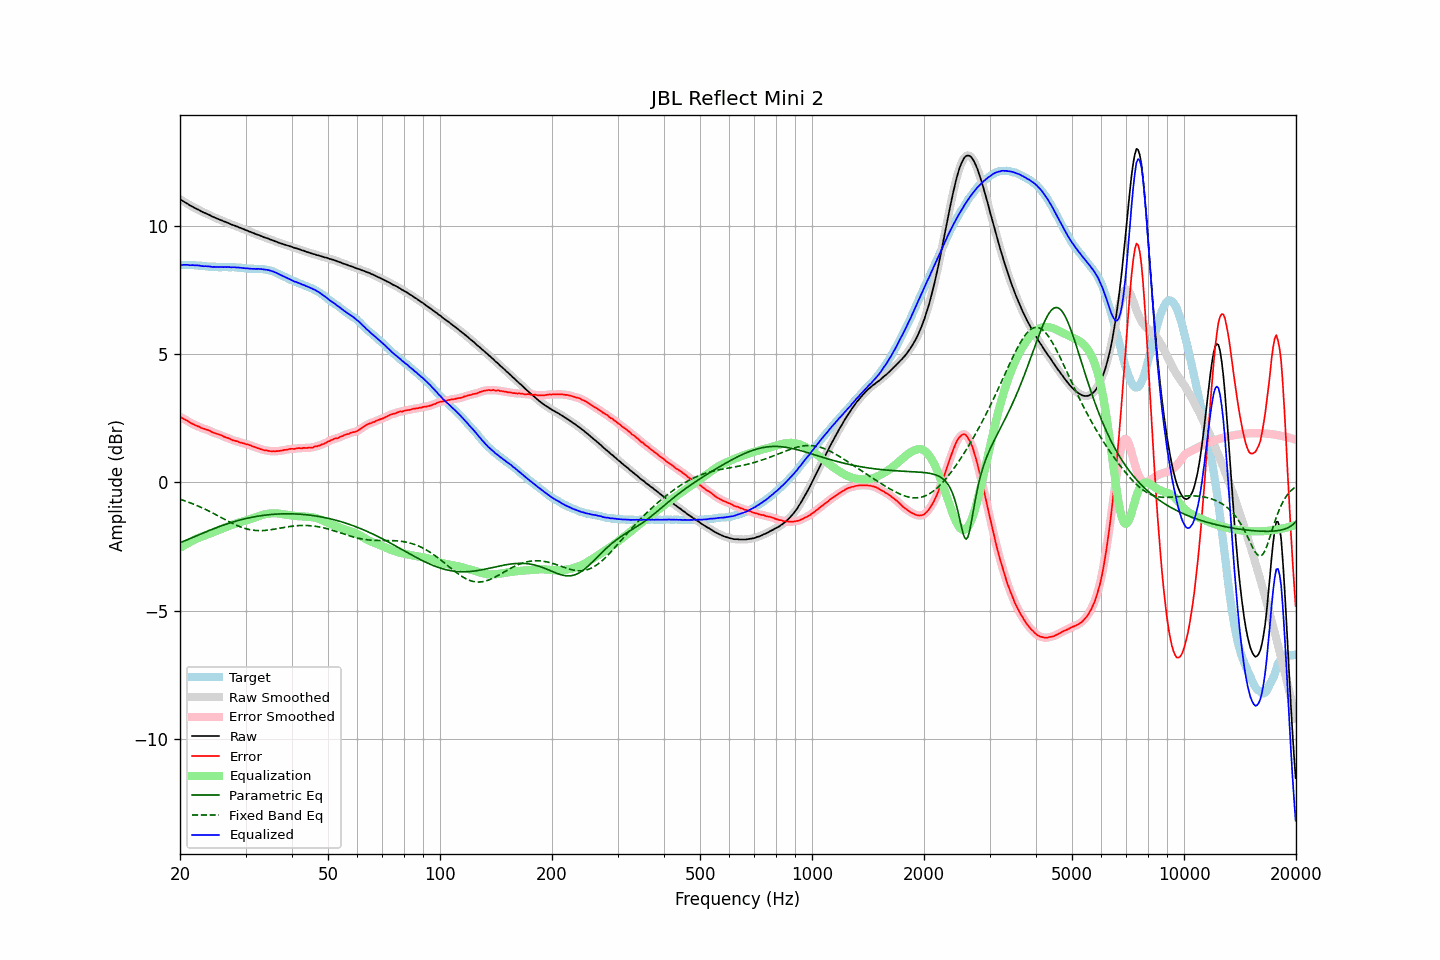

The data file committed next to this chart (first rows):
frequency, raw, error, smoothed, error_smoothed, equalization, parametric_eq, fixed_band_eq, equalized_raw, equalized_smoothed, target
20.00, 11.02, 2.55, 11.02, 2.55, -2.56, -2.35, -0.66, 8.46, 8.46, 8.47
20.20, 10.98, 2.51, 10.98, 2.52, -2.52, -2.33, -0.68, 8.46, 8.47, 8.47
20.40, 10.95, 2.48, 10.95, 2.48, -2.48, -2.30, -0.70, 8.47, 8.47, 8.47
20.61, 10.91, 2.44, 10.91, 2.45, -2.44, -2.28, -0.72, 8.47, 8.47, 8.47
20.81, 10.87, 2.41, 10.87, 2.41, -2.41, -2.25, -0.75, 8.46, 8.47, 8.46
21.02, 10.84, 2.38, 10.83, 2.37, -2.37, -2.23, -0.77, 8.47, 8.46, 8.46
21.23, 10.79, 2.33, 10.80, 2.34, -2.34, -2.20, -0.79, 8.45, 8.46, 8.46
21.44, 10.76, 2.29, 10.76, 2.30, -2.30, -2.18, -0.82, 8.46, 8.46, 8.47
21.66, 10.73, 2.27, 10.73, 2.27, -2.27, -2.15, -0.84, 8.46, 8.45, 8.46
21.87, 10.69, 2.23, 10.69, 2.24, -2.24, -2.12, -0.87, 8.45, 8.45, 8.46
22.09, 10.66, 2.21, 10.66, 2.21, -2.21, -2.10, -0.89, 8.45, 8.45, 8.45
22.31, 10.63, 2.18, 10.63, 2.18, -2.18, -2.07, -0.92, 8.45, 8.45, 8.45
22.54, 10.60, 2.16, 10.60, 2.16, -2.16, -2.04, -0.95, 8.45, 8.44, 8.44
22.76, 10.56, 2.12, 10.56, 2.13, -2.13, -2.02, -0.97, 8.43, 8.43, 8.44
22.99, 10.53, 2.10, 10.53, 2.10, -2.11, -1.99, -1.00, 8.42, 8.42, 8.43
23.22, 10.50, 2.08, 10.50, 2.08, -2.09, -1.96, -1.03, 8.42, 8.42, 8.42
23.45, 10.48, 2.06, 10.48, 2.06, -2.06, -1.94, -1.06, 8.42, 8.42, 8.42
23.69, 10.45, 2.04, 10.45, 2.05, -2.04, -1.91, -1.09, 8.42, 8.42, 8.41
23.92, 10.42, 2.02, 10.42, 2.02, -2.01, -1.88, -1.12, 8.41, 8.41, 8.40
24.16, 10.39, 1.99, 10.39, 1.99, -1.99, -1.86, -1.16, 8.40, 8.40, 8.40
24.40, 10.35, 1.95, 10.36, 1.96, -1.96, -1.83, -1.19, 8.39, 8.39, 8.40
24.65, 10.33, 1.93, 10.33, 1.93, -1.94, -1.81, -1.22, 8.39, 8.39, 8.40
24.89, 10.30, 1.90, 10.30, 1.91, -1.91, -1.78, -1.25, 8.39, 8.39, 8.40
25.14, 10.27, 1.88, 10.27, 1.89, -1.89, -1.76, -1.29, 8.38, 8.39, 8.39
25.39, 10.25, 1.87, 10.25, 1.87, -1.86, -1.74, -1.32, 8.39, 8.39, 8.38
25.65, 10.22, 1.84, 10.22, 1.85, -1.84, -1.71, -1.35, 8.38, 8.38, 8.38
25.91, 10.20, 1.82, 10.20, 1.82, -1.82, -1.69, -1.39, 8.39, 8.38, 8.38
26.16, 10.17, 1.78, 10.17, 1.79, -1.79, -1.67, -1.42, 8.38, 8.38, 8.39
26.43, 10.15, 1.76, 10.15, 1.76, -1.77, -1.65, -1.45, 8.39, 8.38, 8.39
26.69, 10.12, 1.73, 10.12, 1.74, -1.74, -1.63, -1.49, 8.38, 8.38, 8.39
26.96, 10.10, 1.72, 10.10, 1.72, -1.71, -1.61, -1.52, 8.39, 8.38, 8.38
27.23, 10.07, 1.69, 10.07, 1.69, -1.69, -1.58, -1.55, 8.38, 8.38, 8.38
27.50, 10.04, 1.66, 10.05, 1.67, -1.67, -1.57, -1.58, 8.37, 8.38, 8.38
27.77, 10.02, 1.63, 10.02, 1.64, -1.64, -1.55, -1.61, 8.38, 8.38, 8.39
28.05, 10.00, 1.62, 10.00, 1.62, -1.62, -1.53, -1.64, 8.38, 8.37, 8.38
28.33, 9.97, 1.60, 9.97, 1.60, -1.60, -1.51, -1.67, 8.37, 8.37, 8.37
28.62, 9.95, 1.59, 9.95, 1.59, -1.58, -1.49, -1.70, 8.37, 8.37, 8.36
28.90, 9.92, 1.55, 9.92, 1.56, -1.56, -1.47, -1.72, 8.36, 8.36, 8.37
29.19, 9.90, 1.54, 9.90, 1.54, -1.54, -1.46, -1.75, 8.36, 8.35, 8.36
29.48, 9.87, 1.52, 9.87, 1.52, -1.53, -1.44, -1.77, 8.34, 8.35, 8.35
29.78, 9.85, 1.51, 9.85, 1.51, -1.51, -1.43, -1.79, 8.34, 8.34, 8.34
30.08, 9.82, 1.48, 9.82, 1.49, -1.49, -1.41, -1.81, 8.33, 8.33, 8.34
30.38, 9.80, 1.47, 9.80, 1.47, -1.47, -1.40, -1.83, 8.33, 8.33, 8.33
30.68, 9.77, 1.45, 9.77, 1.45, -1.45, -1.38, -1.84, 8.32, 8.32, 8.32
30.99, 9.75, 1.43, 9.75, 1.43, -1.43, -1.37, -1.85, 8.32, 8.32, 8.32
31.30, 9.72, 1.40, 9.72, 1.41, -1.41, -1.36, -1.86, 8.31, 8.32, 8.32
31.61, 9.70, 1.38, 9.70, 1.38, -1.38, -1.35, -1.87, 8.32, 8.31, 8.32
31.93, 9.67, 1.36, 9.67, 1.36, -1.36, -1.34, -1.88, 8.31, 8.31, 8.31
32.24, 9.65, 1.33, 9.65, 1.34, -1.34, -1.33, -1.88, 8.31, 8.31, 8.32
32.57, 9.63, 1.32, 9.63, 1.32, -1.32, -1.32, -1.88, 8.32, 8.31, 8.31
32.89, 9.60, 1.29, 9.60, 1.29, -1.30, -1.31, -1.88, 8.31, 8.31, 8.31
33.22, 9.58, 1.27, 9.58, 1.27, -1.28, -1.30, -1.88, 8.30, 8.30, 8.31
33.55, 9.55, 1.25, 9.55, 1.26, -1.26, -1.29, -1.88, 8.29, 8.29, 8.30
33.89, 9.53, 1.24, 9.53, 1.25, -1.25, -1.28, -1.88, 8.29, 8.29, 8.29
34.23, 9.51, 1.24, 9.51, 1.24, -1.23, -1.27, -1.87, 8.28, 8.28, 8.27
34.57, 9.49, 1.22, 9.49, 1.22, -1.22, -1.27, -1.86, 8.27, 8.27, 8.27
34.92, 9.46, 1.21, 9.47, 1.22, -1.22, -1.26, -1.85, 8.25, 8.25, 8.25
35.27, 9.44, 1.20, 9.44, 1.21, -1.21, -1.25, -1.84, 8.23, 8.23, 8.24
35.62, 9.42, 1.21, 9.42, 1.21, -1.21, -1.25, -1.83, 8.21, 8.21, 8.21
35.97, 9.39, 1.20, 9.39, 1.21, -1.21, -1.24, -1.82, 8.18, 8.19, 8.19
... 635 more rows
